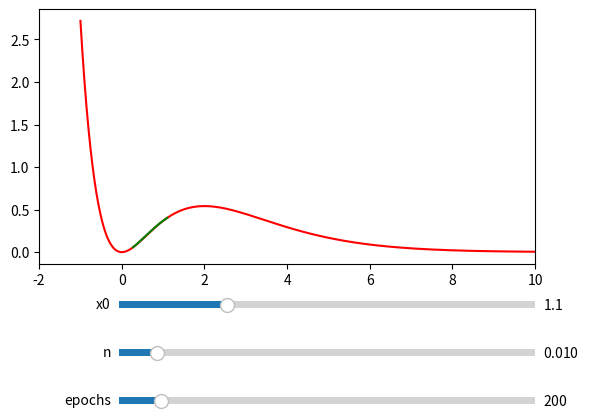

Python code for this plot:
import matplotlib.pyplot as plt
import numpy as np
from matplotlib.widgets import Slider

x = np.linspace(-1, 11, 1000)
y = []

def function(x):
    y = (x ** 2) * (2.71828 ** (-x))
    return y

def derivative(x):
    y_d = (2.71828 ** (-x)) * (2 * x - x ** 2)
    return y_d

for pt_x in x:
    y.append(function(pt_x))

def gradientDescent(func, der, x0, n, epochs):
    x_newList = [x0]
    y_newList = [func(x0)]
    for epoch in range(0, epochs):
        y_newList.append(func(x_newList[epoch]))
        x_new = x_newList[epoch] - n * der(x_newList[epoch])
        x_newList.append(x_new)
    return [x_newList, y_newList]

fig, ax = plt.subplots()
plt.subplots_adjust(bottom=0.35)
plt.xlim([-2, 10])

ax.plot(x, y, c='red')
line, = ax.plot([], [], c='green')

slider_x0_ax = plt.axes([0.25, 0.25, 0.65, 0.03])
slider_n_ax = plt.axes([0.25, 0.15, 0.65, 0.03])
slider_epochs_ax = plt.axes([0.25, 0.05, 0.65, 0.03])

slider_x0 = Slider(slider_x0_ax, 'x0', -2.0, 10.0, valinit=1.1,valstep=0.01)
slider_n = Slider(slider_n_ax, 'n', 0.001, 0.1, valinit=0.01,valstep=0.001)
slider_epochs = Slider(slider_epochs_ax, 'epochs', 1, 2000, valinit=200,valstep=1)

def update(val):
    x0 = slider_x0.val
    n = slider_n.val
    epochs = slider_epochs.val
    results = gradientDescent(function, derivative, x0, n, epochs)
    line.set_data(results[0], results[1])
    fig.canvas.draw_idle()

slider_x0.on_changed(update)
slider_n.on_changed(update)
slider_epochs.on_changed(update)

update(None)

plt.show()
